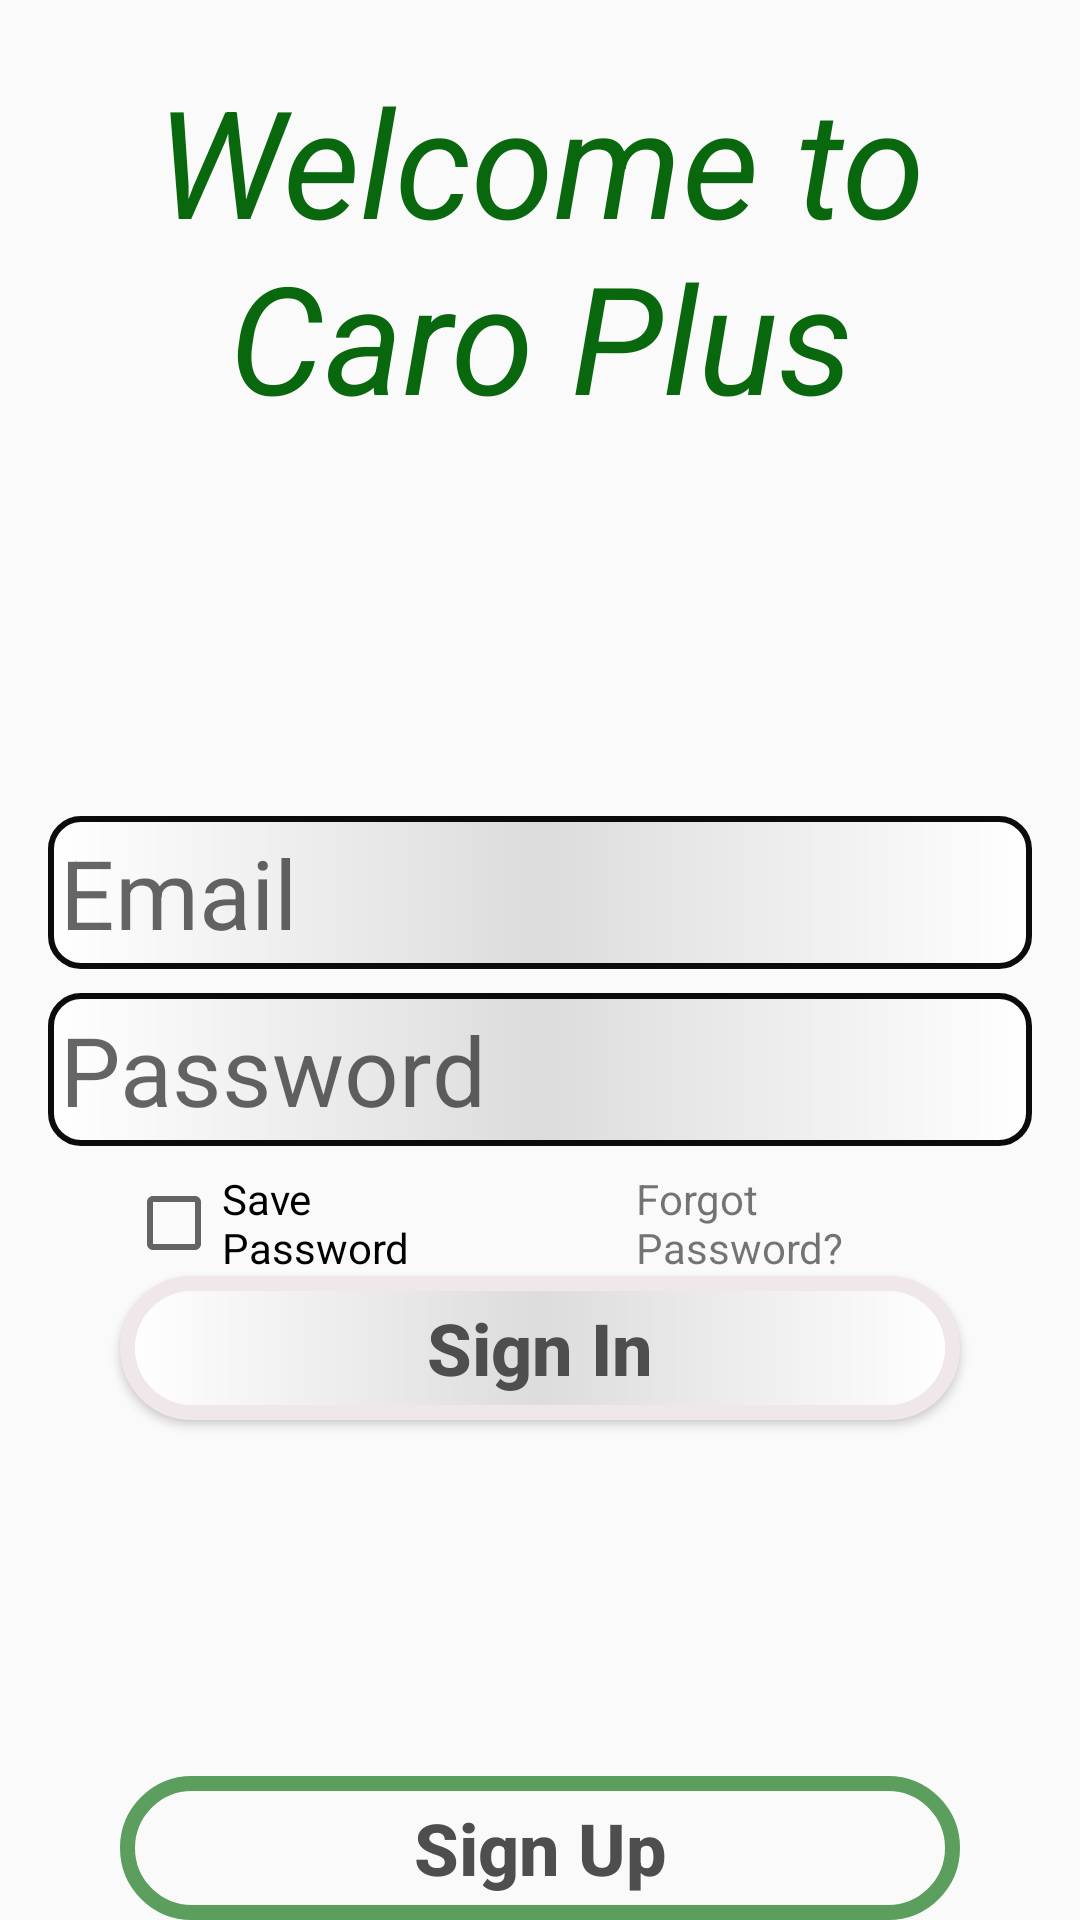

Produce the Android XML layout that renders to this screen, including the resource entries it uses.
<!-- AndroidManifest.xml: application theme Theme.CaroProject -->
<!-- res/layout/fragment_sign_in.xml -->
<?xml version="1.0" encoding="utf-8"?>
<LinearLayout xmlns:android="http://schemas.android.com/apk/res/android"
    xmlns:tools="http://schemas.android.com/tools"
    android:layout_width="match_parent"
    android:layout_height="match_parent"
    android:orientation="vertical"
    tools:context=".SignInFragment">


    <TextView
        android:layout_width="wrap_content"
        android:layout_height="wrap_content"
        android:text="@string/hello_word"
        android:textSize="50sp"
        android:textStyle="italic"
        android:textColor="#09680D"
        android:gravity="center"
        android:layout_marginTop="20dp"
        android:layout_marginLeft="20sp"
        android:layout_marginRight="20sp"/>

    <View
        android:layout_width="match_parent"
        android:layout_height="0dp"
        android:layout_weight="2"/>

    <EditText
        android:id="@+id/edtEmail"
        android:layout_width="match_parent"
        android:layout_height="wrap_content"
        android:layout_marginStart="16dp"
        android:layout_marginEnd="16dp"
        android:layout_marginTop="8dp"
        android:layout_marginBottom="4dp"
        android:imeOptions="actionNext"
        android:maxLines="1"
        android:textSize="32sp"
        android:hint="@string/email"
        android:textAllCaps="false"
        android:inputType="textEmailAddress"
        android:background="@drawable/custom_edittext_3"/>

    <EditText
        android:id="@+id/edtPasswordSignIn"
        android:layout_width="match_parent"
        android:layout_height="wrap_content"
        android:layout_marginStart="16dp"
        android:layout_marginEnd="16dp"
        android:layout_marginTop="4dp"
        android:layout_marginBottom="8dp"
        android:imeOptions="actionDone"
        android:maxLines="1"
        android:textSize="32sp"

        android:hint="@string/password"
        android:inputType="textPassword"
        android:background="@drawable/custom_edittext_3"/>

    <LinearLayout
        android:layout_width="match_parent"
        android:layout_height="wrap_content"
        android:orientation="horizontal">

        <CheckBox
            android:id="@+id/savePassword"
            android:layout_width="0dp"
            android:layout_height="wrap_content"
            android:layout_gravity="start"
            android:layout_marginStart="42dp"
            android:layout_weight="1"
            android:text="@string/save_password" />

        <TextView
            android:id="@+id/forgotPassword"
            android:layout_width="0dp"
            android:layout_height="wrap_content"
            android:layout_gravity="center"
            android:layout_marginStart="64dp"
            android:layout_marginEnd="42dp"
            android:layout_weight="1"
            android:text="@string/forgot_password"
            android:clickable="true" />

    </LinearLayout>


    <Button
        android:id="@+id/btnSignInSignIn"
        android:layout_width="match_parent"
        android:layout_height="wrap_content"
        android:layout_marginStart="40dp"
        android:layout_marginEnd="40dp"
        android:textSize="24sp"
        android:textStyle="bold"
        android:textAllCaps="false"
        android:textColor="@color/word_color_gray"
        android:text="@string/sign_in"
        android:background="@drawable/custom_button_1"/>

    <View
        android:layout_width="match_parent"
        android:layout_height="0dp"
        android:layout_weight="2" />



    <Button
        android:id="@+id/btnSignUp"
        android:layout_width="match_parent"
        android:layout_height="wrap_content"
        android:layout_marginStart="40dp"
        android:layout_marginEnd="40dp"
        android:textSize="24sp"
        android:textStyle="bold"
        android:textAllCaps="false"
        android:textColor="@color/word_color_gray"
        android:text="@string/sign_up"
        android:background="@drawable/custom_button_2" />

</LinearLayout>
<!-- resources referenced by this layout -->
<resources>
  <color name="word_color_gray">#4E4E4E</color>
  <!-- drawable custom_button_1 (drawable) -->
  <?xml version="1.0" encoding="utf-8"?>
  <shape xmlns:android="http://schemas.android.com/apk/res/android">
      <solid
          android:color="#D8B95D"/>
      <stroke
          android:width="5dp"
          android:color="#EFE7EA"/>
      <corners
          android:radius="200dp"/>
      <padding
          android:top="6dp"
          android:left="6dp"
          android:bottom="6dp"
          android:right="6dp"/>
      <gradient
          android:startColor="#ffffffff"
          android:centerColor="#ffdcdcdc"
          android:type="linear"
          android:endColor="#ffffffff"/>
  
  </shape>
  <!-- drawable custom_button_2 (drawable) -->
  <?xml version="1.0" encoding="utf-8"?>
  <shape xmlns:android="http://schemas.android.com/apk/res/android">
      <stroke
          android:width="5dp"
          android:color="#5B9E5E"/>
      <corners
          android:radius="50dp"/>
  </shape>
  <!-- drawable custom_edittext_3 (drawable) -->
  <?xml version="1.0" encoding="utf-8"?>
  <shape xmlns:android="http://schemas.android.com/apk/res/android">
      <solid
          android:color="#D8B95D"/>
      <stroke
          android:width="2dp"
          android:color="#0C0A0B"/>
      <corners
          android:radius="10dp" />
      <padding
          android:top="4dp"
          android:left="4dp"
          android:bottom="4dp"
          android:right="4dp"/>
      <gradient
          android:startColor="#ffffffff"
          android:centerColor="#ffdcdcdc"
          android:type="linear"
          android:endColor="#ffffffff"/>
  
  </shape>
  <string name="email">Email</string>
  <string name="forgot_password">Forgot Password?</string>
  <string name="hello_word">Welcome to Caro Plus</string>
  <string name="password">Password</string>
  <string name="save_password">Save Password</string>
  <string name="sign_in">Sign In</string>
  <string name="sign_up">Sign Up</string>
  <style name="Theme.CaroProject" parent="Base.Theme.CaroProject" />
  <style name="Base.Theme.CaroProject" parent="Theme.AppCompat.DayNight.NoActionBar">
          
          
      </style>
</resources>
